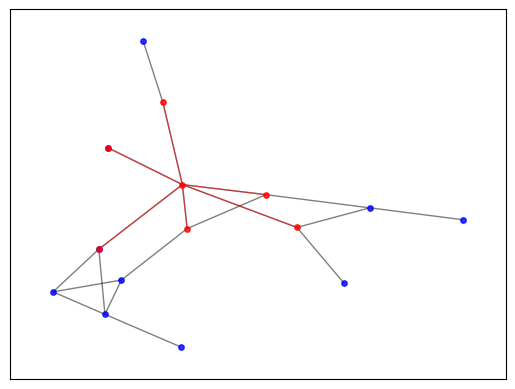

Here is the Python script that generated this plot: (Note: this script raises an exception after producing the figure.)
import matplotlib.pyplot as plt
import networkx as nx

#initial task
G = nx.Graph()
nod = range(0,15)
e = [(3,5), (4,5), (5, 10), (5, 11), (5, 13), (5, 6)] #list of edge
G.add_nodes_from(nod) #add nod nodes
G = nx.Graph(e) #create e graph
e1=[(0,1),(0,2), (0,4),(1,4), (1,7),(1,2), (2,3),(3,6),(11,12), (13,14),(6,8),(8,13), (8,9),(13,14)]
G.add_edges_from(e1) #add e1 edges



pos = nx.spring_layout(G) #position for all nodes

#draw nodes of G
nx.draw_networkx_nodes(G, pos, 
                        nodelist=[0,1,2,4,7,8,9,10,12,14],
                        node_color='b',
                        node_size=15,
                        alpha=0.8)
nx.draw_networkx_nodes(G,pos,
                       nodelist=[3,4,5,6,10,11,13],
                       node_color='r',
                       node_size=15,
                       alpha=0.8)

#draw edges of G
nx.draw_networkx_edges(G, pos, width=1.0, alpha=0.5)
nx.draw_networkx_edges(G, pos, edgelist=e, width=1.0, alpha=0.5, edge_color='r')
nx.draw_networkx_edges(G, pos, edgelist=e1, width=1.0, alpha=0.5, edege_color='b')

#math labels
labels={}
labels[0]= 'Castellan'
labels[1]='Peruzzi'
labels[2]='Strozzi'
labels[3]='Ridolfi'
labels[4]='Barbadori'
labels[5]='Medici'
labels[6]='Tornabuorn'
labels[7]='Bischeri'
labels[8]='Guadagni'
labels[9]='Lambertertes'
labels[10]= 'Acciaiuol'
labels[11]='Salviati'
labels[12]='Pazzi'
labels[13]='Albizzi'
labels[14]='Ginori'

#computing the mesures of network
print('the clustering coefficient for nodes = ',nx.clustering(G))
print('degeree sequence = ',G.degree().values())
print('degree histogram = ', nx.degree_histogram(G))
print('degree centrality = ',nx.degree_centrality(G))
print('betweenness centrality = ', nx.betweenness_centrality(G))

#nx.draw_spring(G)
nx.draw_networkx_labels(G,pos,labels,font_size=12)

plt.axis('off')
plt.title('Fifteen-century Florentine marriages network')    

plt.savefig("medici.png") # save as png
plt.show() 
